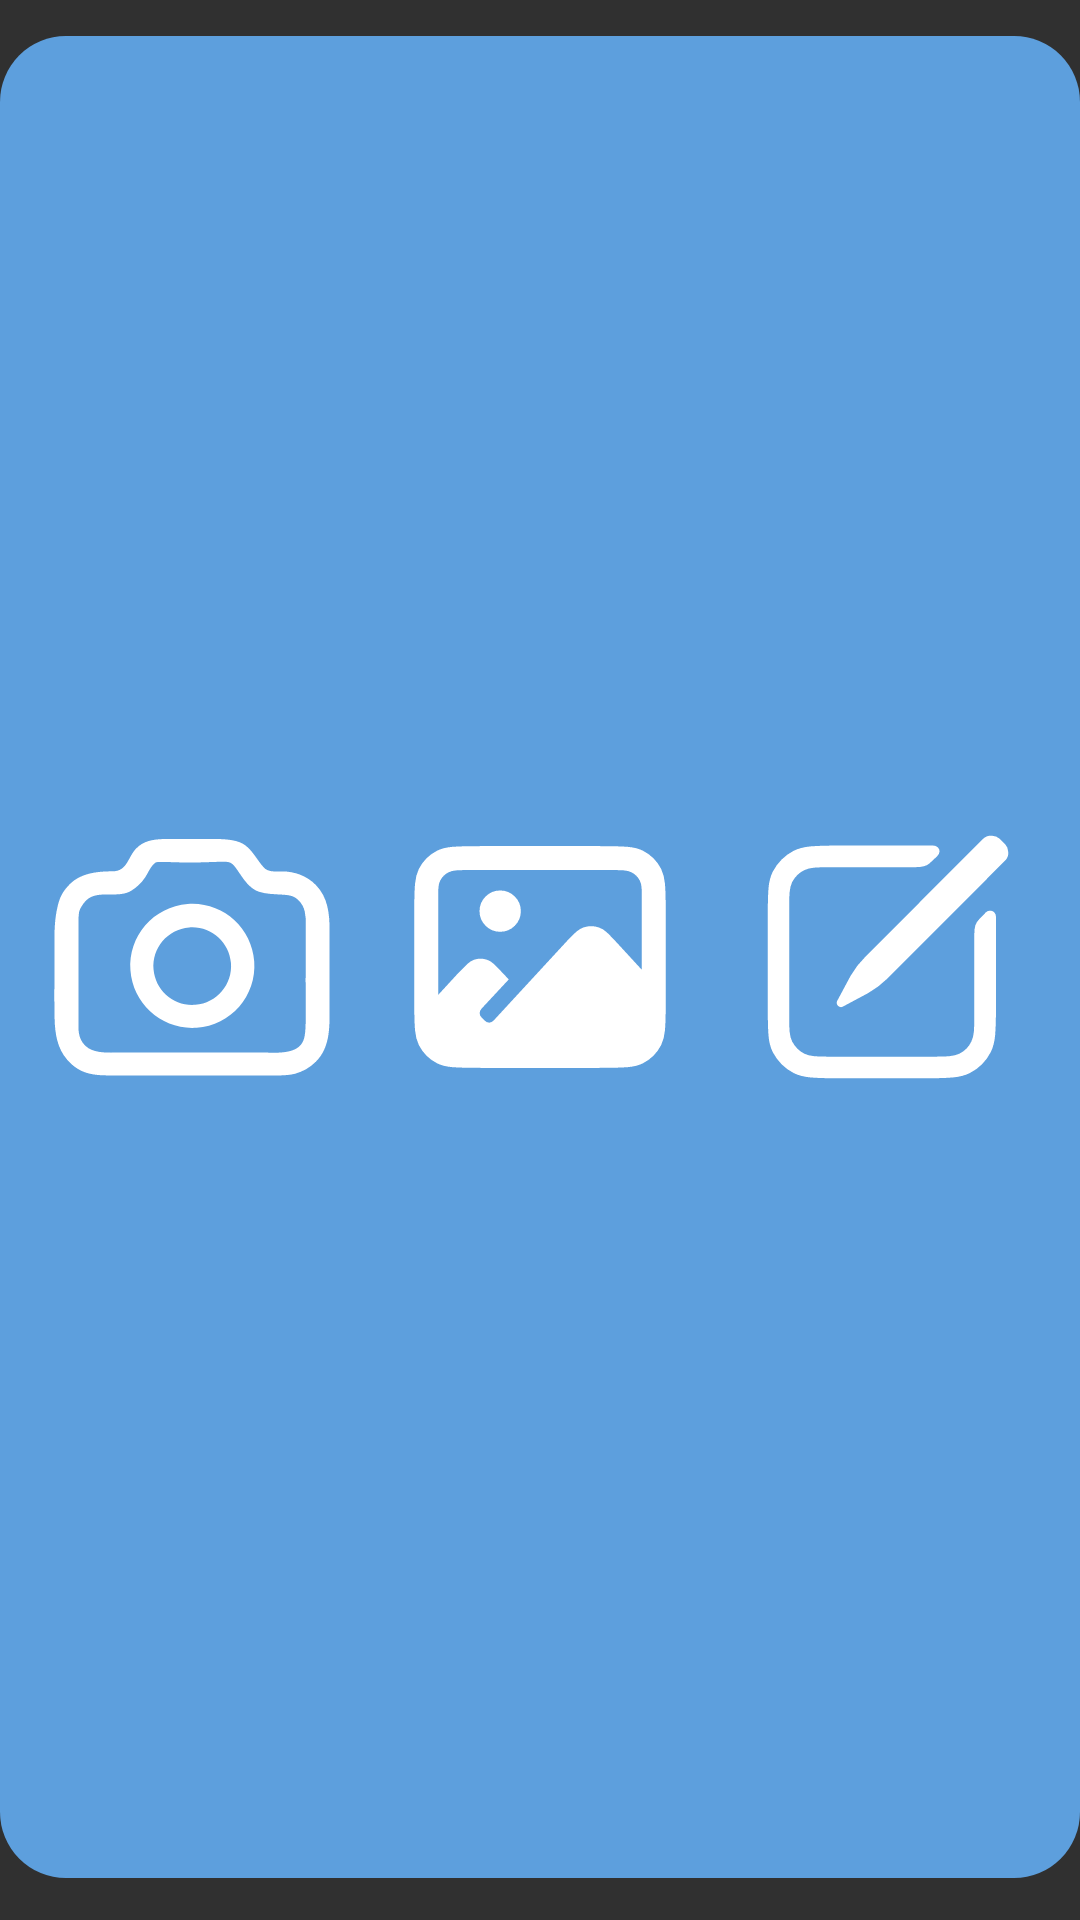

Here is an Android app screen rendered from its layout file. Give the layout XML and the strings, colors and styles it references.
<!-- AndroidManifest.xml: application theme Theme.FoodCalorie -->
<!-- res/layout/widget_quick.xml -->
<FrameLayout xmlns:android="http://schemas.android.com/apk/res/android"
    android:id="@+id/widget_outer"
    android:layout_width="match_parent"
    android:layout_height="match_parent"
    android:paddingTop="36px"
    android:paddingBottom="42px">
<ImageView android:id="@+id/widget_background" android:layout_width="match_parent" android:layout_height="match_parent" android:scaleType="fitXY" android:src="@drawable/widget_quick_background" android:importantForAccessibility="no" />

<FrameLayout android:id="@+id/widget_root" android:layout_width="match_parent" android:layout_height="match_parent">
<LinearLayout android:layout_width="match_parent" android:layout_height="match_parent" android:gravity="center" android:orientation="horizontal" android:padding="6dp"><ImageView android:id="@+id/widget_camera" android:layout_width="0dp" android:layout_weight="1" android:layout_height="match_parent" android:padding="12dp" android:src="@drawable/ic_shortcut_camera_glyph" android:tint="#FFFFFF" android:contentDescription="@string/shortcut_camera"/><ImageView android:id="@+id/widget_gallery" android:layout_width="0dp" android:layout_weight="1" android:layout_height="match_parent" android:padding="10dp" android:src="@drawable/ic_shortcut_gallery_glyph" android:tint="#FFFFFF" android:contentDescription="@string/shortcut_gallery"/><ImageView android:id="@+id/widget_manual" android:layout_width="0dp" android:layout_weight="1" android:layout_height="match_parent" android:padding="10dp" android:src="@drawable/ic_shortcut_text_glyph" android:tint="#FFFFFF" android:contentDescription="@string/shortcut_manual"/></LinearLayout>
</FrameLayout>
</FrameLayout>
<!-- resources referenced by this layout -->
<resources>
  <!-- drawable ic_shortcut_camera_glyph: vector/xml drawable (drawable, 3040 chars, omitted) -->
  <!-- drawable ic_shortcut_gallery_glyph: vector/xml drawable (drawable, 3326 chars, omitted) -->
  <!-- drawable ic_shortcut_text_glyph: vector/xml drawable (drawable, 2372 chars, omitted) -->
  <!-- drawable widget_quick_background (drawable) -->
  <shape xmlns:android="http://schemas.android.com/apk/res/android"><solid android:color="@color/widget_quick"/><corners android:radius="22dp"/></shape>
  <string name="shortcut_camera">拍照识别</string>
  <string name="shortcut_gallery">相册识别</string>
  <string name="shortcut_manual">文字录入</string>
  <style name="Theme.FoodCalorie" parent="android:Theme.Material.NoActionBar">
          <item name="android:statusBarColor">@android:color/transparent</item>
          <item name="android:navigationBarColor">@android:color/transparent</item>
          <item name="android:windowLightStatusBar">true</item>
          <item name="android:windowSplashScreenBackground">@color/splash_screen_background</item>
      </style>
  <color name="widget_quick">#5D9FDD</color>
  <color name="splash_screen_background">#F7F7F7</color>
</resources>
